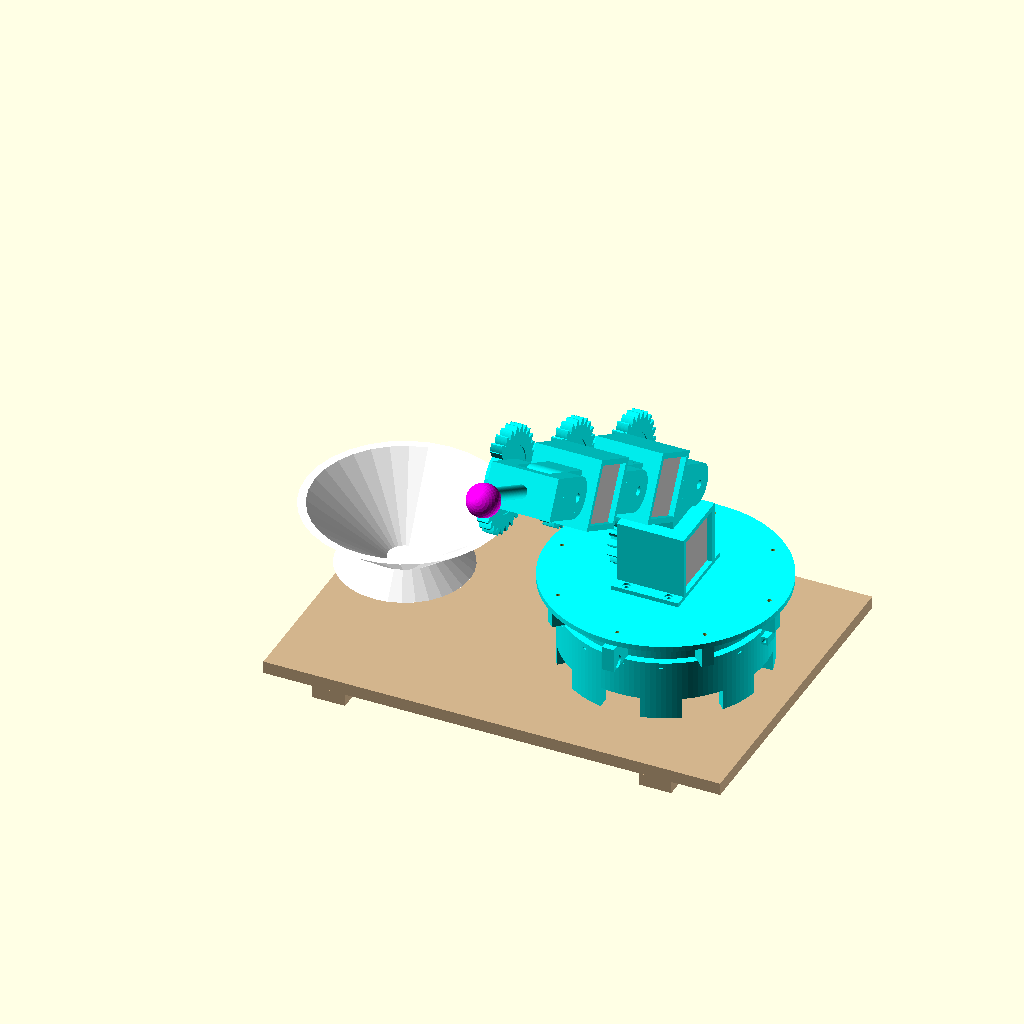
Cell 1: rendered with the file's own defaults.
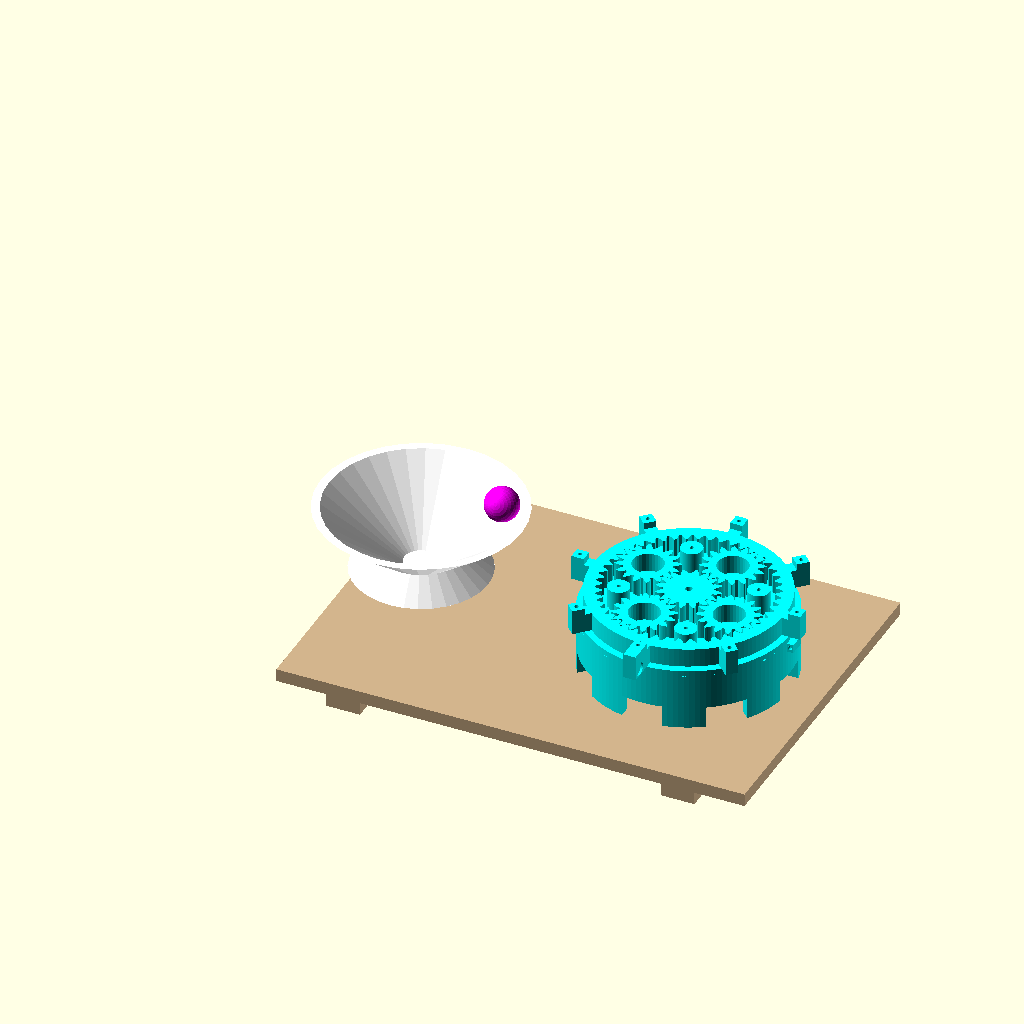
Cell 2: the same model with gearsVisible = true.
The same orthographic view direction (rotation 55°, 0°, 25°; colour scheme Cornfield) for every cell, with the view re-fitted per cell, so scale and position can differ between cells.
The OpenSCAD source (Ivan Arm Three 52.scad):
////////////////////////////////////////////////////////
// 
// Ivan the Robot Arm
// 
// Les Hall
// started Sun Feb 19 2017
// 
// 
// parts list:  
//      order filament
//          Aqua Translucent PETG
//      axles
//          hardware replaced with printable design
//      fasteners
//          16 x motor plate 3mm screws for metal
//          8 x top_disc(); 3mm screws for plastic
//          8 x base_plate(); 3mm screws for plastic (same as above)
//          8 x stand 3mm screws for plastic, long for base mounting
//      electronics parts
//          Circuit Playground or other Arduino
//          8 x L293D or equivalent
//          2 x CMOS hex inverter
//          2 x full size breadboard
//          2 x 2.1mm female power entry jack terminal block
//          1 x 2.1mm male power entry jack terminal block
//          2 x 100 uF electrolytic capacitor
//          2 x 0.1 uF ceramic capacitor
//          20 x 100 kOhm resistor
//          4 x 0.1" headers for motor cables
//          flexible stranded wire for magnetic reed switches
//          24 ga. solid hook-up wire
//          7 x magnetic reed switches
//          14 x magnets 3/8" x 1/8" disc
//          LM7805 5V regulator
//          LM317T trickle charge circuit (regulator, R's, C's)
//          large 12V sealed lead-acid battery
// 
//  features and to do list:
//      software
//          Arduino / Circuit Playground
//          stepper control written
//          kinematics equations
//          pattern generator
//          serial port comm
//          Processing control program
//      gears
//          add D key flats to motor shaft gears (make optional)
//          or maybe leave off to act as safety in event of over-torque
//          recess fixed driven hinge gear screws and motor mounting screws
//      Grab-Tor
//          add retraction string details to end of arm
//          add screw holes for attaching Grab-Tor and Grab-Tor shaft
//          hollow out Grab-Tor shaft
//          attach Grab-Tor shaft with screw holes
//      axle bearings
//          examine spacers / gaps so bearings work properly
//      add washers and screws - Skip's idea
//          #6 or #8, thread cutting screws, McMaster Carr 
//      add position feedback for arm motors
//          electronic?
//              circuit playground?
//          potentiometer?
//      make threaded rods into large diameter 3D printed axles
//          reduces parts count - fewer items on parts list
//          increases printable content
// 
//      angular feedback
//          place accelerometer (Circuit Playground) after final hinge
//          to measure ph_ + beta.  Then algebraically substitute into 
//          control equations to determine the values of ph_and beta, 
//          which gives the angular values of all arm motors.  Calibrate
//          by adjusting until arm is fully vertical, which means 
//          ph_ = -beta = 0.  
// 



// include files
include <MCAD/involute_gears.scad>
use <Grab-Tor.scad>



// selection parameter
selection = 0;  // [0-15] (see below for assignments)
gearsVisible = false;  // gear parameters
grabTorPresent = false;  // presence or lack of presence of Grab-Tor
forkPresent = true;  // presence or lack of presence of fork
circPitch = 8;  // tooth length in mm 
                // scales the size of everything
teeth1 = 16;  // sun gear teeth
teeth2 = 16;  // planet gear teeth
teeth4 = 16;  // motor drive gear
tMax = 4;  // number of planet gears

// external part parameters
nozzle = 0.8;  // diameter of nozzles
bearing608 = [7, 22 + nozzle, 8];  // height, OD, ID
magnetSize = [1/8 * 25.4, 3/8* 25.4];
reedSwitchSize = [1/2 * 25.4, 1/8 * 25.4];

// motor parameters
motorPlateSize = [43.2, 43.2, 4];
plate = motorPlateSize[2];
motorSize = [1, 1, 1] * 43.2;
motorShaftDiameter = 5.2;
motorHoleDiameter = 3;
motorHoleSpacing = 31;
motorCenterHoleDiameter = 22;

// Ivan Arm parameters
numSections = 3;
numStandGaps = 8;
GrabTorID = 25.4;  // actuator inside diameter
GrabTorRingHeight = 12;  // find the actual value

// color parameters
// 
// assign values to schemes
colorSchemeUSA = 1;
colorSchemeDanger = 2;
colorSchemeAqua = 3;
//
// select color scheme
colorScheme = colorSchemeAqua;
//
// define color schemes
colorSolid = "Aqua";
colorGears = 
    colorScheme == colorSchemeUSA ? "White" : 
    colorScheme == colorSchemeDanger ? "Yellow" : 
    colorSolid;
colorSides = 
    colorScheme == colorSchemeUSA ? "Blue" : 
    colorScheme == colorSchemeDanger ? "Black" :
    colorSolid;
colorMounts = 
    colorScheme == colorSchemeUSA ? "Red" : 
    colorScheme == colorSchemeDanger ? "Black" : 
    colorSolid;
colorStand = 
    colorScheme == colorSchemeUSA ? "Red" : 
    colorScheme == colorSchemeDanger ? "Black" : 
    colorSolid;
colorDisc = 
    colorScheme == colorSchemeUSA ? "Blue" : 
    colorScheme == colorSchemeDanger ? "Yellow" : 
    colorSolid;
colorTool = 
    colorScheme == colorSchemeUSA ? "Blue" : 
    colorScheme == colorSchemeDanger ? "Yellow" : 
    colorSolid;
colorMotor = "Silver";
colorWood = "Tan";
colorBowl = "White";



// general parameters
fastenerDiameter = 3;
$fn = 32;


// function definitions
function pitch(mm) = mm * 180 / PI;
function radius(cp, t) = cp * t / (2*PI);
function teeth(cp, r) = 2*PI * r / cp;



// function calculations
dist = 4 * circPitch;  // spacing distance
radius1 = radius(circPitch, teeth1);
radius2 = radius(circPitch, teeth2);
distance12 = radius1 + radius2;
radius3 = radius1 + 2*radius2;
teeth3 = teeth(circPitch, radius3);
gear3Diameter = 2.35*radius3;
outerDiameter = 2.5*radius3;
radius4 = radius(circPitch, teeth4);
radius5 = (motorSize[1]/2 + plate + dist) - radius4;
teeth5 = teeth(circPitch, radius5);


// parameter calculations
height = circPitch;  // widely used parameter
gearHeight = 2*bearing608[0];  // height of gears
motorGearHeight = circPitch;  // thickness of motor gear
edge = circPitch/2;  // height of base frames
armWidth = motorSize[1] + 2*plate;  // width of arms
postDiameter = bearing608[2] + nozzle;  // diameter of posts
clearance = circPitch / 10;  // spacing around posts
offset = 0;  // extra room between gears 1 and 2
basePostDiameter = 2*circPitch;  // diameter of posts separating base sides

// link parameters
linkDiameter = circPitch + bearing608[1];
linkCenterThickness = (motorSize[2] + 2*plate)/2;
linkSideThickness = (motorSize[2] + 2*plate)/4;

deltaX = outerDiameter - gear3Diameter;  // difference in diameters

// more calculations
armLength = motorSize[1] + 2*plate + 2*dist; // length of arms

// belt dimensions
beltThickness = circPitch / 2;
beltWidth = 2 * circPitch;
beltDiameter = radius1[1] + beltThickness;
beltLength = armLength + 2*beltThickness;

// printouts
echo("radius1", radius1);
echo("radius2", radius3);
echo("radius3", radius3);
echo("radius4", radius4);
echo("radius5", radius5);
echo("outerDiameter", outerDiameter);
echo("teeth1", teeth1);
echo("teeth2", teeth2);
echo("teeth3", teeth3);
echo("teeth4", teeth4);
echo("teeth5", teeth5);
echo("armLength", armLength);
echo("gear box thickness", gearHeight + 2*edge);

// animation variables - FPS: 2, Steps: 90
// Play "tag" with the robot.  Move the toolhead to touch 
// a positioned ball.  Use some simple equations 
// (4 trig expressoins) to command the robot's motion.
// 
// first position the ball
randomize = 1;
sinusoidal = 2;
feeding = 3;
pattern = feeding;
th_ = pattern == randomize ? 
    rands(-180, 180, 1)[0] : 
    pattern == sinusoidal ?
    180 * cos(360 * $t) : 
    -90 + 90 * (1 + cos(360 * $t))/2;
ph_ = pattern == randomize ? 
    rands(-20, 120, 1)[0] : 
    pattern == sinusoidal ?
    50 + 70 * cos(360 * $t) : 
    120 - 60 * pow((1+cos(360 * $t))/2, 1/2);
r_ = pattern == randomize ? 
    rands(armLength, armLength*3, 1)[0] : 
    pattern == sinusoidal ?
    armLength*2 + armLength * (1 + sin(2 * 360 * $t))/2 : 
    2.5*armLength + 1/2*armLength * cos(360 * $t);
// 
// the primary equation of motion:  
beta = acos( (r_/3) / (armLength) ) * 4/PI;
gamma = beta + 15;  // angle for Grab-Tor opening and closure
//
// command the robot's shape
theta = [90 + th_,  ph_ - beta, beta, beta];
echo("theta", theta);
// 
// and draw the red ball
if (selection == 0)
    color("Magenta")
    rotate(th_)
    rotate([ph_, 0, 0])
    translate([0, 0, r_])
    sphere(25/2);
// 
// the rest of this file is dedicated to drawing Ivan.  
// note:  use animation from the view pulldown.  
// 



// printables
planetary_gear_set(selection);
module planetary_gear_set(sel) {
    
    if (sel == 0) {
        Ivan();                 // my robot Ivan
    } else if (sel == 1) {
        assembly(0, 0, 0, 1, 0);
    } else if (sel == 2) {
        base_plate(0);  // no arms, yes supports
    } else if (sel == 3) {
        gear1(0);                // sun gear
    } else if (sel == 4) {
        gear2(0);  // one planet gear (print six)
    } else if (sel == 5) {
        rotate(45)
        gear3();         // outer gear, no arm
    } else if (sel == 6) {
        rotate([0, 180, 0])
        stand();              // footing of arm
    } else if (sel == 7) {
        link(0, 0);    // base link
    } else if (sel == 8) {
        link(1, 0);    // arm link
    } else if (sel == 9) {
        link(2, 0);    // tool link
    } else if (sel == 10) {
        top_disc(deltaX, 0);    // base of arm
    } else if (sel == 11) {
        gear4(0);  // motor drive gear
    } else if (sel == 12) {
        gear5(0);  // driven hinge gear
    } else if (sel == 13) {
        basePost();
    } else if (sel == 14) {
        Grab_Tor_print(GrabTorID);  // actuator print tray
    } else if (sel == 15) {
        Grab_Tor(GrabTorID, 0);  // actuator
    }
}



// my robot Ivan
module Ivan() {
    
    z0 = armLength - dist + edge + gearHeight/2;  // raises ball to center
    
    translate([0, 0, -z0])
    union() {
        
        rotate(180 - 180 / numStandGaps)
        union() {
            
            // the horizontal base of the arm
            assembly(0, 0, theta[0], 0, 0);
            // the horizontal base motor
            color(colorMotor)
            translate([0, 0, -motorSize[2]/2 - 
                gearHeight/2 - 3*edge])
            cube(motorSize, center = true);
    
            // the verticals of the arm
            if (!gearsVisible) {
                translate([0, 0, 
                    armLength - dist +
                        gearHeight/2 + height])
                rotate(theta[0])
                rotate(90 + 180/numStandGaps)
                links(1);
            }
        }
        
        // the stand for attaching robot arm
        // and the wooden base as well
        translate([0, 0, -gearHeight/2 - edge - clearance])
        union() {
            
            // the stand
            color(colorStand)
            stand();
            
            // the wooden base and bowl
            translate([0, 0, -(motorSize[2] + edge)])
            union() {
                
                // the wooden base
                color(colorWood)
                translate([-75, 0, -3/4 * 25.4])
                wooden_base();
                
                // the bowl
                color(colorBowl)
                translate([-200, 0, 0])
                bowl();
            }
        }
    }
}



module bowl() {
    
    translate([0, 0, 25])
    difference() {
        
        // outer shape
        union() {
            
            // outer tapered cylinder
            cylinder(h = 50, d1 = 25, d2 = 150);
            
            // wide base
            cylinder(h = 40, d1 = 100, d2 = 0);
        }
        
        // inner tapered cylinder
        translate([0, 0, 5])
        cylinder(h = 50, d1 = 25, d2 = 150);
    }
}



module wooden_base() {
    
    // the main shape
    translate([0, 0, 3/4 * 25.4])
    cube([350, 250, , 3/8 * 25.4], center = true);
    
    // the footing slats
    for (side = [-1:2:1])
        translate([125 * side, 0, 3/8 * 25.4])
        cube([25, 250, 3/8 * 25.4], center = true);
}



module links(i) { 

    type = i == 1 ? 0 : i <= numSections ? 1 : 2;

    rotate([0, 90, 0]) {
    
        // the link
        link(type, 1);
        
        // the motor's drive gear
        if (i < numSections+1)
            color(colorGears)
            translate([0, 0, -(motorSize[2]/2 + plate)])
            translate([i == 1 ? 
                (motorSize[1]/2 + plate) + dist : 
                -armLength/2, 0, 0])
            translate([0, 0, -motorGearHeight/2 - clearance])
            rotate([0, 0, -theta[i] * teeth5/teeth4])
            rotate(180/teeth4)
            gear4(0);
        
        // the fixed driven wheel at hinge point
        if (i > 1)
            color(colorGears)
            translate([0, 0, -(motorSize[2]/2 + plate)])
            translate([0, 0, -motorGearHeight/2 - clearance])
            gear5(0);
        
        // the end treatment (mounting assembly)
        if (i == numSections+1) {  // if end section
            
            // the toolhead
            translate([-dist-linkSideThickness, 0, 0])
            rotate([0, 0, theta[i]])
            rotate([0, -90, 0])
            if (grabTorPresent) {
               
                // the extender tube
                color(colorTool)
                translate([0, 0, (armLength - dist - 
                    linkSideThickness)/2])
                tube(H = armLength - dist - linkSideThickness, 
                    OD = GrabTorID, ID = GrabTorID-10);
                
                // the Grab-Tor!
                color(colorTool)
                translate([0, 0, armLength - dist - 
                    linkSideThickness - GrabTorRingHeight/2])
                rotate([0, 180, 0])
                Grab_Tor(GrabTorID, gamma);  // actuator
            
            } else if (forkPresent) {
                fork();
            }
        }
    }
    
    // draw the next assembly
    if (i <= numSections)
        translate([0, 0, i > 1 ? armLength : 0])
        rotate([theta[i], 0, 0])
        links(i+1);
}




module link(type, motor) {
        
    translate([type > 0 ? -armLength : 0, 0, 0]) {
        
        // the central section
        if (type != 2)
        color(colorSides)
        difference() {
            
            union() {
                
                // center
                cylinder(h = linkCenterThickness, 
                    d = linkDiameter, 
                    center = true, $fn = 4*$fn);
                
                // arm
                translate([dist/2, 0, 0])
                cube([dist, linkDiameter, 
                    linkCenterThickness], 
                    center = true);
            }
            
            // drill axle hole
            translate([0, 0, 1])
            cylinder(h = linkCenterThickness + 2, 
                d = bearing608[0] + 2*clearance, 
                center = true);
        
            // make space for bearings
            for (side = [-1:2:1])
                translate([0, 0, side * linkCenterThickness/2])
                cylinder(h = 2*bearing608[0], 
                    d = bearing608[1], 
                    center = true, $fn = 4*$fn);
        }
        
        // the two side sections
        if (type != 0) {
                
            color(colorSides)
            translate([armLength, 0, 0])
            difference() {
                
                union() {
                    
                    // sides
                    for(side = [-1:2:1]) {
                        
                        rotate([90 + 90 * side])
                        translate([0, 0, 
                            linkCenterThickness/2])
                        union() {
                            
                            // side
                            cylinder(h = linkSideThickness, 
                                d = linkDiameter, 
                                $fn = 4*$fn);
                            
                            // arm
                            translate([-dist/2, 0, 
                                linkSideThickness/2])
                            cube([dist, linkDiameter, 
                                linkSideThickness], 
                                center = true);
                        }
                    }
                }
                
                // drill axle hole
                for(side = [-1:2:1]) {
                    translate([0, 0, 
                        side * (linkCenterThickness/2 + 
                        linkSideThickness/2)])
                    cylinder(h = 4*linkSideThickness, 
                        d = bearing608[0], 
                        center = true);
                }
                
                // drill fastener holes
                translate([0, 0, 
                    -(linkCenterThickness/2 + 
                    linkSideThickness/2)])
                for (t = [0:3])
                    rotate(360 * (t+1/2)/4)
                    translate([linkDiameter*3/8, 0, 0])
                    cylinder(h = 2*linkSideThickness, 
                        d = fastenerDiameter, 
                    center = true);
            }
        }
        
        // flat on tool piece
        if (type == 2) {
            
            color(colorSides)
            translate([
                motorSize[1] + 2*plate + 
                dist - linkSideThickness/2, 
                0, 0])
            cube([linkSideThickness, 
                linkDiameter, 
                motorSize[1] + 2*plate 
                ], 
                center = true);
        }
        
        // draw the motor and motor housing
        if (type != 2) {
            
            translate([armLength/2, 0, 0])
            rotate([0, 90, 0])
            motor(1, motor);
        }
    }
    
    // draw mounting flanges on bottom piece
    if (type == 0) {
        
        // draw the plate
        color(colorMounts)
        translate([dist + motorSize[1] + plate*3/2, 0, 0])
        difference() {
            
            // the plate
            rotate([0, 90, 0])
            cube([motorPlateSize[0], 3/2 * motorPlateSize[1], plate] +
                [2, 1, 0] * plate, 
                center = true);
        
            // drill the holes
            rotate([0, 180, 0])
            drill_base_plate_holes(plate);
        }
    }
}



module drill_base_plate_holes(thick) {
    
    // drill the holes
    for (x = [-1:2:1], y = [-1:2:1]) {
        
        translate([0, 
            x * 11/16*motorPlateSize[0], 
            y * 3/8*motorPlateSize[1]])
        rotate([0, 90, 0])
        cylinder(h = 4*thick, 
            d = fastenerDiameter, 
            center = true);
    }
    
    // drill the countersinks
    for (x = [-1:2:1], y = [-1:2:1]) {
        
        translate([thick/2, 
            x * 11/16*motorPlateSize[0], 
            y * 3/8*motorPlateSize[1]])
        rotate([0, 90, 0])
        cylinder(h = fastenerDiameter, 
            d = 2*fastenerDiameter, 
            center = true);
    }
}




// the assembled parts for one section (not printable)
module assembly(arms, motor, theta, phi, s) {
    
    // lower base
    color(colorSides)
    translate([0, 0, -(gearHeight/2 + edge/2 + clearance)])
    rotate([0, 0, 180])
    rotate([phi, 0, 0])
    base_plate(s);
        
    // upper base
    if (gearsVisible == false)
    color(colorSides)
    translate([0, 0, gearHeight/2 + edge/2 + clearance])
    rotate([180, 0, 0])
    rotate([0, 0, 180])
    rotate([phi, 0, 0])
    base_plate(s);
    
    // base separating posts
    color(colorSides)
    for(t = [0:tMax-1])
        rotate(360 * (t+1/2)/tMax)
        translate([distance12 + offset + radius2/3, 0, 0])
        basePost();
    
    // inner gear
    color(colorGears)
    rotate(-teeth3/teeth1*theta)
    rotate(180/teeth1)
    gear1(s);

    // planetary gears
    color(colorGears)
    for(t = [0:tMax-1])
        rotate(360*t/tMax)
        translate([distance12 + offset, 0, 0])
        rotate(teeth3/teeth2 * theta)
        gear2(s);
    
    // outer gear
    rotate(theta + 180/numStandGaps)
    gear3();
    
    // top
    if ( (s == 0) && (gearsVisible == false) )
        translate([0, 0, gearHeight/2 + 
            3/2*edge + clearance])
        rotate(theta)
        top_disc(deltaX, 0);

    if (s > 0)
        rotate(theta)
        translate([dist + motorSize[1]/2, 0, 0])
        rotate([0, 90, 0])
        motor(1, 1);
}



// mount for whole robot arm
// attaches to lowest motor mount
module stand() {
    
    h = motorSize[2] + edge;
    r = outerDiameter/2;
    
    difference() {
        
        // the main shape
        translate([0, 0, -h/2 - edge/2])
        cylinder(h = h + edge, r = r, 
            center = true, $fn = 4*$fn);
            
        // printability waffle pattern, concentric rings
        ringNum = 4;
        for (k = [2:ringNum-1])
            tube(H = edge/2, 
                OD = outerDiameter*k/ringNum, 
                ID = outerDiameter*k/ringNum - 3);
        
        // printability waffle pattern, radial lines
        lineNum = 4;
        for (k = [0:lineNum-1])
            rotate(180 * (k+1/2)/lineNum)
            cube([outerDiameter, 3, edge/2], center = true);
        
        // subtract openings
        for (t = [0:numStandGaps-1])
            rotate(360 * t/numStandGaps)
            translate([r, 0, -1 -h*3/4 - edge])
            cube([2*r, PI*r/numStandGaps, h/2 + edge], 
                center = true);
        
        // remove triangle tips
        translate([0, 0, -h/2 - edge*3/2])
        cylinder(h = h + edge, r = r - edge*2, 
            center = true, $fn = 4*$fn);
    
        // add drill holes to bottom
        for (t = [0:numStandGaps-1])
            rotate(360 * (t+1/2)/numStandGaps)
            translate([r - edge, 0, 
                -h - edge])
            cylinder(h = edge*2, 
                d = fastenerDiameter, 
                center = true);
        
        // add drill holes for motor mount to top
        for (t = [0:tMax-1])
            rotate(360 * (t+1/2)/tMax)
            translate([motorHoleSpacing/sqrt(2), 0, 
                -edge/2])
            cylinder(h = edge*2, 
                d = fastenerDiameter, 
                center = true);
     
        // add center mounting drill hole
        translate([0, 0, -edge/2])
        cylinder(h = edge*2, 
            d = motorCenterHoleDiameter, 
            center = true);
        
        // add spacer holes
        for (t = [0:tMax-1])
            rotate(360 * (t+1/2)/tMax)
            translate([distance12 + offset + radius2/3, 
                0, -edge/2])
            cylinder(h = edge*2, 
                d = fastenerDiameter, 
                center = true);
        
        // cut holes for screws attaching bottom_disc()
        for (t = [0:numStandGaps-1])
            rotate(360 * t/numStandGaps)
            translate([(gear3Diameter + 2*deltaX)/2, 0, -edge/2])
            cylinder(h = 0.5 * 25.4, 
                d = 0.075 * 25.4, 
                center = true);
    }
    
    // add reed switch holders to top of stand
    for (t = [0:0])
        rotate(360 * t/numStandGaps)
        translate([r, 0, edge - clearance - 2*reedSwitchSize[1]])
        rotate([90, 0, 0])
        difference() {
            
            // outer shape
            cube([3*reedSwitchSize[1], 
                2*reedSwitchSize[1],
                reedSwitchSize[0]], 
                center = true);
            
            // inner shape
            translate([reedSwitchSize[1]*2/3, 0, 0])
            cylinder(h = reedSwitchSize[0]+2, 
                d = reedSwitchSize[1], 
                center = true);
        }
}



// posts to separate base sides
module basePost() {
    
    tube(gearHeight + 2*clearance, basePostDiameter, fastenerDiameter);
}



// base frames
module base_plate(s) {
    
    // sun gear center
    color(colorSides) {
        
        difference() {
            
            // disc shape
            tube(edge, 
                outerDiameter, 
                motorCenterHoleDiameter);
            
            // spacer holes
            for (t = [0:tMax-1])
                rotate(360 * (t+1/2)/tMax)
                translate([distance12 + offset + radius2/3, 
                    0, 0])
                cylinder(h = edge*4, 
                    d = fastenerDiameter, 
                    center = true);
        
            // fastener recesses for spacer holes
            for (t = [0:tMax-1])
                rotate(360 * (t+1/2)/tMax)
                translate([distance12 + offset + radius2/3, 
                    0, -edge/2-fastenerDiameter/2])
                cylinder(h = fastenerDiameter, 
                    d = 2*fastenerDiameter);
            
            // motor holes
            for (t = [0:tMax-1])
                rotate(360 * (t+1/2)/tMax)
                translate([motorHoleSpacing/sqrt(2), 
                    0, 0])
                union() {
                    
                    // the hole
                    cylinder(h = edge*2, 
                        d = fastenerDiameter, 
                        center = true);
                    
                    // the countersink
                    cylinder(h = edge*2, 
                        d = 2*fastenerDiameter);
                }
                
            // printability waffle pattern, concentric rings
            ringNum = 4;
            translate([0, 0, -edge/2])
            for (k = [2:ringNum-1])
                tube(H = edge/2, 
                    OD = outerDiameter*k/ringNum, 
                    ID = outerDiameter*k/ringNum - 3);
            
            // printability waffle pattern, radial lines
            lineNum = 4;
            translate([0, 0, -edge/2])
            for (k = [0:lineNum-1])
                rotate(180 * (k+1/2)/lineNum)
                cube([outerDiameter, 3, edge/2], center = true);
        }
        
        // gear2 posts
        translate([0, 0, edge/2])
        for (t = [0:tMax-1])
            rotate(360 * t/tMax)
            translate([distance12 + offset, 0, bearing608[0]/4])
            tube(gearHeight/2, postDiameter, 0);
    }
}



// sun gear
module gear1(s) {
    
    // the gear itself
    translate([0, 0, -gearHeight/2])
    gear (
        number_of_teeth = teeth1, 
        circular_pitch = pitch(circPitch), 
        backlash = 0.5, 
        clearance = 0.5, 
        bore_diameter = motorShaftDiameter,  
        hub_diameter = 0, 
        rim_width = 0, 
        gear_thickness = gearHeight, 
        rim_thickness = gearHeight, 
        hub_thickness = gearHeight, 
        circles = 0);
    
    // make "D" flat
    translate([motorShaftDiameter/2, 0, 0])
    cube([1, 5, gearHeight], center = true);
}



// planet gears
module gear2(s) {
    
    translate([0, 0, -gearHeight/2])
    difference() {
        
        gear (
            number_of_teeth = teeth2, 
            circular_pitch = pitch(circPitch), 
            backlash = 0.5, 
            clearance = 0.5, 
            bore_diameter = bearing608[1], 
            hub_diameter = 0, 
            rim_width = 0, 
            gear_thickness = gearHeight, 
            rim_thickness = gearHeight, 
            hub_thickness = gearHeight, 
            circles = 0);
        
        cylinder(h = gearHeight, 
            d = fastenerDiameter);
    }
    
    // central disk
    tube(gearHeight - 2*bearing608[0], 
        bearing608[1],
        postDiameter + 2*clearance);
}



// annular gear (outer gear)
module gear3() {
    
    difference() {
        
        color(colorGears)
        cylinder(h = gearHeight, 
            d = gear3Diameter, 
            center=true, $fn = 4*$fn);
        
        color(colorGears)
        translate([0, 0, -gearHeight/2])
        gear (
            number_of_teeth = teeth3, 
            circular_pitch = pitch(circPitch), 
            backlash = -0.5, 
            clearance = -0.5, 
            //pressure_angle = 30, 
            bore_diameter = 0, 
            hub_diameter = 100, 
            rim_width = 0, 
            gear_thickness = gearHeight+1, 
            rim_thickness = gearHeight+1, 
            hub_thickness = gearHeight+1, 
            circles = 0);
    }
    
    // the support struts
    for (i = [0:numStandGaps-1]) {

        color(colorGears)
        rotate(360 * i/numStandGaps)
        translate([-deltaX/2, 0, 0])
        translate([gear3Diameter/2 + 
            deltaX/2, 0, 0]) {
            
            // side extender
            cube([deltaX, deltaX, gearHeight], 
                center = true);
            
            // post
            difference() {
                
                // post
                translate([deltaX + (i == 0 ? magnetSize[1]/2 : 0), 
                    0, edge/2+clearance/2])
                cube([(i == 0 ? magnetSize[1] : 0) +  deltaX, deltaX, 
                    gearHeight + edge + clearance], 
                    center = true);
                
                // holes
                translate([deltaX, 0, 
                    gearHeight])
                cylinder(h = 2*height, 
                    d = fastenerDiameter, 
                    center = true);
                
               // magnet sandwich
                // magnets held in place by each other's proximity
                // placed in round indendations in the struts
                if (i == 0)
                    for (side = [-1:2:1])
                        translate([deltaX+magnetSize[1]*3/4, side*(deltaX/2 + magnetSize[0]/2), 
                            -gearHeight/2 + magnetSize[1]/2])
                        rotate([90, 0, 0])
                        cylinder(h = 2*magnetSize[0], 
                            d = magnetSize[1] + 0*clearance, 
                            center = true);
            }
        }
    }        
}



module top_disc(deltaX, s) {
    
    rotate(-180 / numStandGaps) {
        
        difference() {
            
            // disc
            color(colorDisc)
            cylinder(h = edge, 
                d = gear3Diameter + 
                    4*deltaX, 
                center = true, $fn = 4*$fn);
            
            // drill holes to attch to gear3's support rods
            for (t = [0:numStandGaps-1]) {
                rotate(360 * t/numStandGaps)
                translate([radius3 + 2*deltaX, 0, 0])
                cylinder(h = 2*edge, 
                    d = fastenerDiameter, 
                    center = true);
            }
            
            // drill the base plate holes
            rotate(-360/numStandGaps)
            rotate([0, 90, 0])
            drill_base_plate_holes(edge);
        }
    }
}

 

// motor drive gear
module gear4(s) {
    
    difference() {
        
        // the gear itself
        translate([0, 0, -motorGearHeight/2])
        gear (
            number_of_teeth = teeth4, 
            circular_pitch = pitch(circPitch), 
            bore_diameter = motorShaftDiameter + nozzle, 
            hub_diameter = radius4, 
            rim_width = 0, 
            gear_thickness = motorGearHeight, 
            rim_thickness = motorGearHeight + clearance, 
            hub_thickness = motorGearHeight, 
            circles = 0);
        
        // drill marking hole
        translate([-radius4/2, 0, 0])
        cylinder(h = 2*motorGearHeight, 
            d = fastenerDiameter, 
            center = true);
    }
}



// hinge driven gear
module gear5(s) {
    
    // make gear and subtract half of it
    difference() {
        
        // the gear itself
        rotate(180)
        translate([0, 0, -motorGearHeight/2])
        gear (
            number_of_teeth = teeth5, 
            circular_pitch = pitch(circPitch), 
            bore_diameter = bearing608[0] + nozzle + 2*clearance, 
            hub_diameter = radius5/4, 
            rim_width = radius5/4, 
            gear_thickness = motorGearHeight, 
            rim_thickness = motorGearHeight + clearance, 
            hub_thickness = motorGearHeight, 
            circles = 0);
    
        // the removed part
        translate([0, 0, -motorGearHeight/2])
        difference() {
            
            // the notch
            translate([-(radius5 + circPitch), 0, 0])
            scale([1, 2/3, 1])
            rotate(45)
            cube([
                sqrt(2)*(radius5 + circPitch),
                sqrt(2)*(radius5 + circPitch),
                6*motorGearHeight], 
                center = true);
            
            // remove the hub from the notch, 
            // effectively leaving the hub on the gear
            cylinder(h = 8*motorGearHeight, 
                d = radius5*3/2);
        }
        
        // drill fastener holes
        for (t = [0:3])
            rotate(360 * t/4)
            translate([linkDiameter*3/8, 0, 0])
            cylinder(h = 2*motorGearHeight, 
                d = fastenerDiameter, 
                center = true);
    }
}



module NEMA_plate() {
    
    difference() {
        
        // the plate
        cube(motorPlateSize + 
            [2, 2, 0] * plate, 
            center = true);
        
        // the central hole
        cylinder(h = plate + 1, 
            d = motorCenterHoleDiameter, 
            center = true);
        
        // the four screw holes
        for(x = [-1:2:1], y = [-1:2:1])
            translate([x, y, 0] * motorHoleSpacing/2)
            union() {
                
                // the hole
                cylinder(h = 2*plate, 
                    d = motorHoleDiameter, 
                    center = true);
                
                // the countersink
                cylinder(h = plate, 
                    d = 2*motorHoleDiameter);
            }
        
        
    }
}



module motor_mount_box() {
    
    rotate([0, 0, 90])
    difference() {
        
        // outer shape
        cube(motorSize + [2, 2, 2] * plate, 
            center = true);
        
        // inner shape
        cube(motorSize + [0, 3*plate, 0], 
            center = true);
    }
    
    // add the mounting plate
    translate([1, 0, 0] * (motorSize[0]/2 + plate/2))
    rotate([0, 90, 0])
    rotate([0, 0, 90])
    NEMA_plate();
}



// draw one motor with motor mount
module motor(mount, motor) {

    // draw the motor mount
    if (mount > 0)
        color(colorMounts)
        motor_mount_box();
    
    // draw the motor
    if (motor > 0)
        color(colorMotor)
        cube(motorSize, center = true);
}



// a fork for conveying food
module fork() {
   
    // the extender tube
    color(colorTool)
    translate([0, 0, (armLength - dist - 
        linkSideThickness)/2])
    tube(H = armLength - dist - linkSideThickness, 
        OD = 10, ID = 0);
}



// draw a hollow tube 
// (H = height, OD = outside diameter, ID = inside diameter)
module tube(H, OD, ID) {
    
    difference() {
        
        // outer shape
        cylinder(h = H, d = OD, 
            center = true, $fn = $fn*4);
        
        // inner shape
        cylinder(h = H + 2, d = ID, 
            center = true, $fn = $fn*4);
    }
}
Customizer parameters (derived from the source; name, type, default, range or options):
selection: number, default 0
gearsVisible: bool, default false
grabTorPresent: bool, default false
forkPresent: bool, default true
circPitch: number, default 8
teeth1: number, default 16
teeth2: number, default 16
teeth4: number, default 16
tMax: number, default 4
nozzle: number, default 0.8
motorPlateSize: vector, default [43.2, 43.2, 4]
motorShaftDiameter: number, default 5.2
motorHoleDiameter: number, default 3
motorHoleSpacing: number, default 31
motorCenterHoleDiameter: number, default 22
numSections: number, default 3
numStandGaps: number, default 8
GrabTorID: number, default 25.4
GrabTorRingHeight: number, default 12
colorSchemeUSA: number, default 1
colorSchemeDanger: number, default 2
colorSchemeAqua: number, default 3
colorSolid: string, default "Aqua"
colorMotor: string, default "Silver"
colorWood: string, default "Tan"
colorBowl: string, default "White"
fastenerDiameter: number, default 3
